2-way image classification set "images_organized" from GitHub (Alexr626/Warehouse-shelf-classifier); label vocabulary: empty shelf, filled shelf.

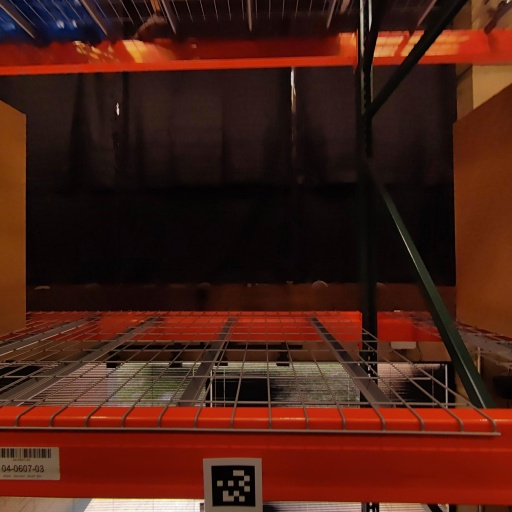
Label: empty shelf

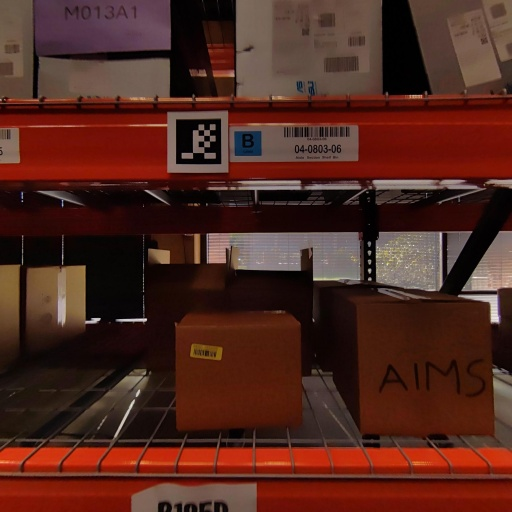
Label: filled shelf

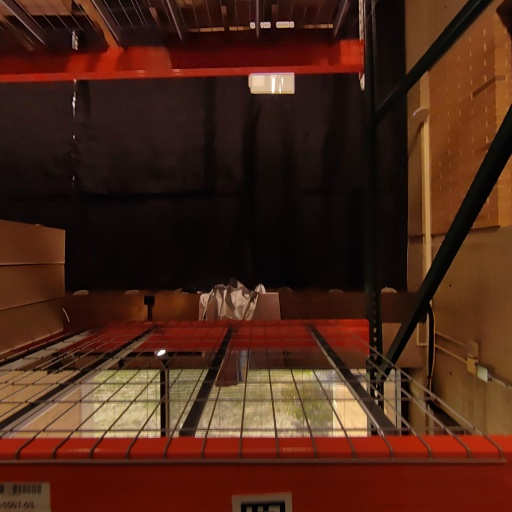
Label: empty shelf

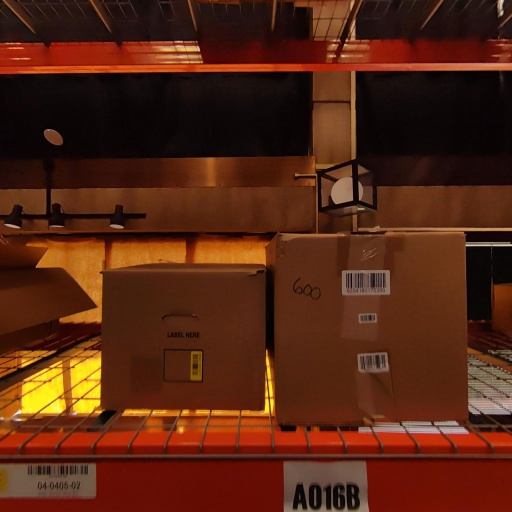
Label: filled shelf

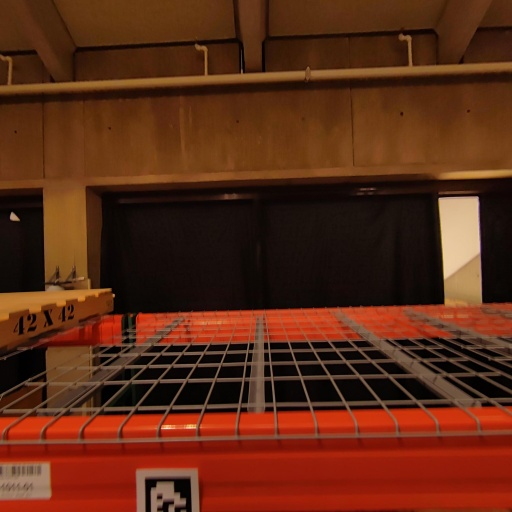
Label: empty shelf

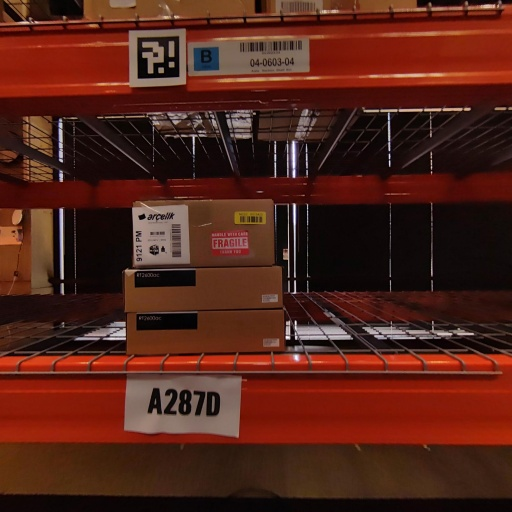
Label: filled shelf
